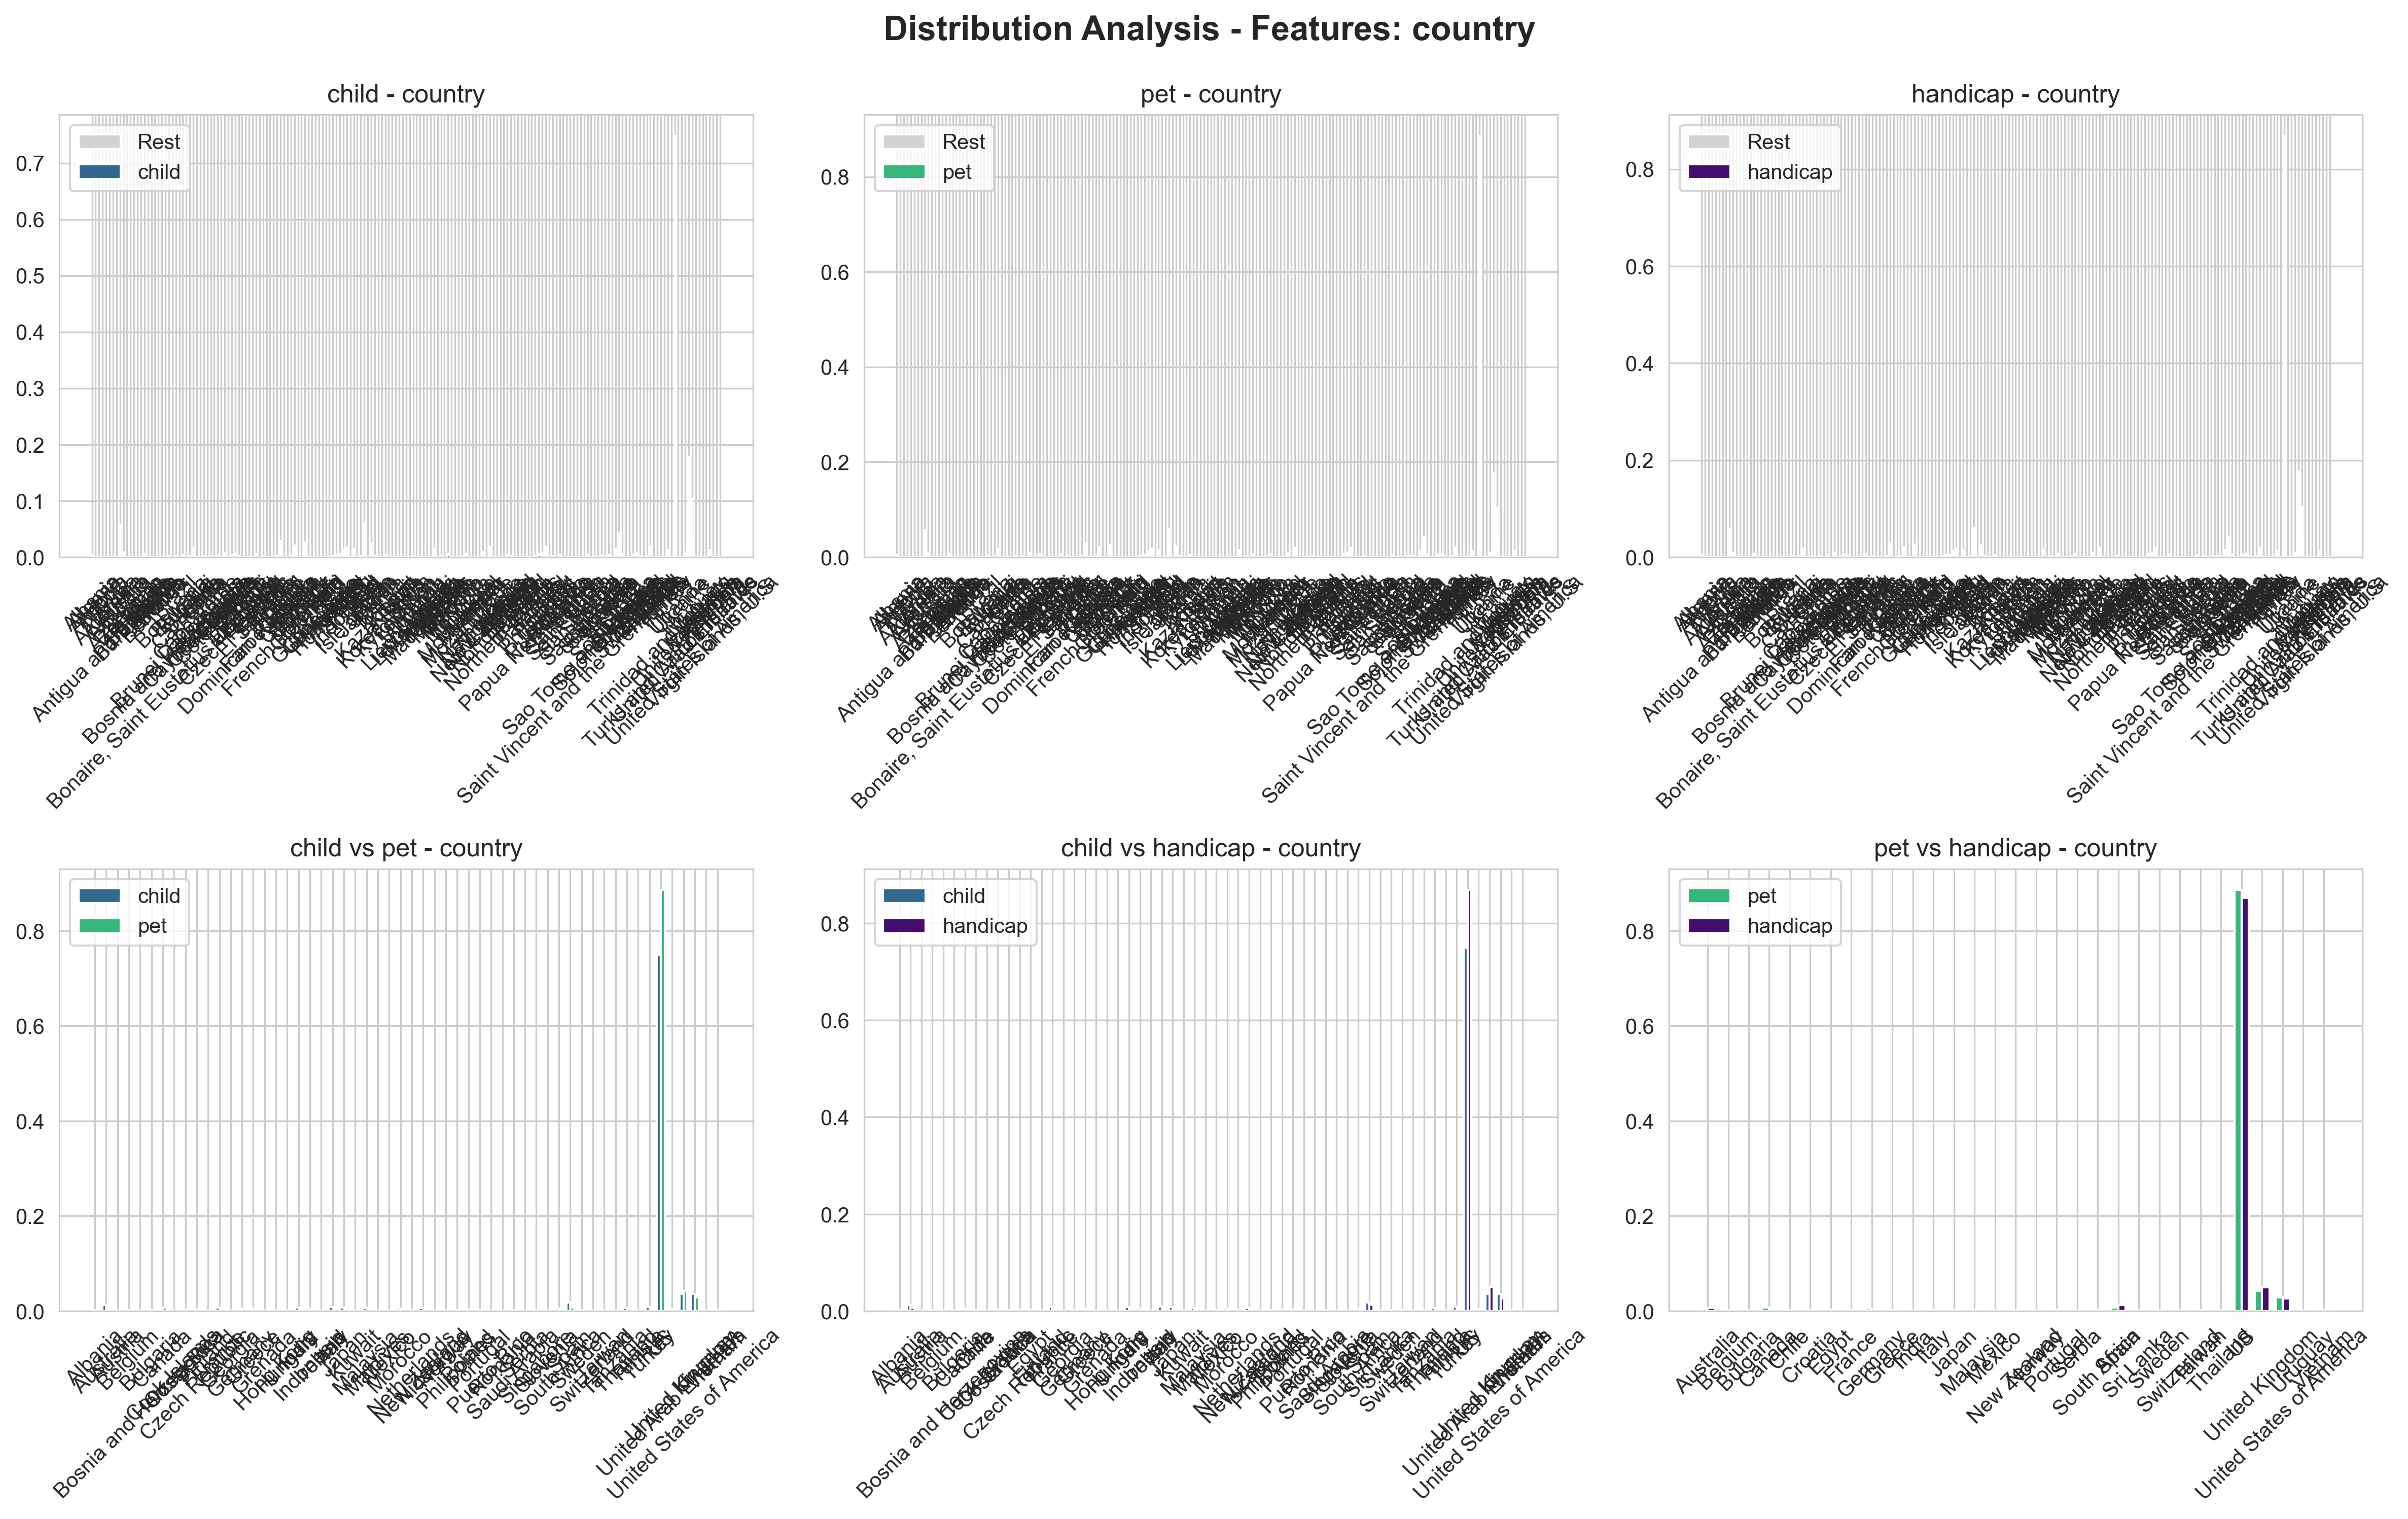

The table this chart was drawn from, first rows:
comparison_type, category, category2, feature, feature_value, proportion_cat1, proportion_cat2, difference, kl_divergence, js_divergence, chi_square_distance, hellinger_distance
category_vs_rest, child, rest, country, Albania, 0.0022, 0.0036, -0.0014, 1.876, 0.2788, 5.797, 0.5568
category_vs_rest, child, rest, country, Algeria, 0.0, 0.0, -0.0, 1.876, 0.2788, 5.797, 0.5568
category_vs_rest, child, rest, country, Andorra, 0.0, 0.0003, -0.0003, 1.876, 0.2788, 5.797, 0.5568
category_vs_rest, child, rest, country, Angola, 0.0, 0.0, -0.0, 1.876, 0.2788, 5.797, 0.5568
category_vs_rest, child, rest, country, Antigua and Barbuda, 0.0, 0.0, -0.0, 1.876, 0.2788, 5.797, 0.5568
category_vs_rest, child, rest, country, Argentina, 0.0, 0.0011, -0.0011, 1.876, 0.2788, 5.797, 0.5568
category_vs_rest, child, rest, country, Armenia, 0.0, 0.0007, -0.0007, 1.876, 0.2788, 5.797, 0.5568
category_vs_rest, child, rest, country, Aruba, 0.0, 0.0002, -0.0002, 1.876, 0.2788, 5.797, 0.5568
category_vs_rest, child, rest, country, Australia, 0.0124, 0.0575, -0.0451, 1.876, 0.2788, 5.797, 0.5568
category_vs_rest, child, rest, country, Austria, 0.0011, 0.0084, -0.0073, 1.876, 0.2788, 5.797, 0.5568
category_vs_rest, child, rest, country, Azerbaijan, 0.0, 0.0005, -0.0005, 1.876, 0.2788, 5.797, 0.5568
category_vs_rest, child, rest, country, Bahamas, 0.0, 0.0001, -0.0001, 1.876, 0.2788, 5.797, 0.5568
category_vs_rest, child, rest, country, Bahrain, 0.0, 0.0008, -0.0008, 1.876, 0.2788, 5.797, 0.5568
category_vs_rest, child, rest, country, Bangladesh, 0.0, 0.0001, -0.0001, 1.876, 0.2788, 5.797, 0.5568
category_vs_rest, child, rest, country, Barbados, 0.0, 0.0003, -0.0003, 1.876, 0.2788, 5.797, 0.5568
category_vs_rest, child, rest, country, Belgium, 0.0022, 0.0058, -0.0036, 1.876, 0.2788, 5.797, 0.5568
category_vs_rest, child, rest, country, Belize, 0.0, 0.0003, -0.0003, 1.876, 0.2788, 5.797, 0.5568
category_vs_rest, child, rest, country, Benin, 0.0, 0.0, -0.0, 1.876, 0.2788, 5.797, 0.5568
category_vs_rest, child, rest, country, Bermuda, 0.0, 0.0, -0.0, 1.876, 0.2788, 5.797, 0.5568
category_vs_rest, child, rest, country, Bhutan, 0.0, 0.0, -0.0, 1.876, 0.2788, 5.797, 0.5568
category_vs_rest, child, rest, country, Bolivia, 0.0, 0.0005, -0.0005, 1.876, 0.2788, 5.797, 0.5568
category_vs_rest, child, rest, country, Bonaire, Saint Eustatius and Saba, 0.0, 0.0, -0.0, 1.876, 0.2788, 5.797, 0.5568
category_vs_rest, child, rest, country, Bosnia and Herzegovina, 0.0011, 0.0012, -0.0, 1.876, 0.2788, 5.797, 0.5568
category_vs_rest, child, rest, country, Botswana, 0.0, 0.0001, -0.0001, 1.876, 0.2788, 5.797, 0.5568
category_vs_rest, child, rest, country, Brazil, 0.0, 0.0012, -0.0012, 1.876, 0.2788, 5.797, 0.5568
category_vs_rest, child, rest, country, Brunei Darussalam, 0.0, 0.0, -0.0, 1.876, 0.2788, 5.797, 0.5568
category_vs_rest, child, rest, country, Bulgaria, 0.0011, 0.003, -0.0019, 1.876, 0.2788, 5.797, 0.5568
category_vs_rest, child, rest, country, Burundi, 0.0, 0.0, -0.0, 1.876, 0.2788, 5.797, 0.5568
category_vs_rest, child, rest, country, Cambodia, 0.0, 0.0024, -0.0024, 1.876, 0.2788, 5.797, 0.5568
category_vs_rest, child, rest, country, Canada, 0.0045, 0.0171, -0.0126, 1.876, 0.2788, 5.797, 0.5568
category_vs_rest, child, rest, country, Cape Verde, 0.0, 0.0001, -0.0001, 1.876, 0.2788, 5.797, 0.5568
category_vs_rest, child, rest, country, Cayman Islands, 0.0, 0.0, -0.0, 1.876, 0.2788, 5.797, 0.5568
category_vs_rest, child, rest, country, Chile, 0.0, 0.0012, -0.0012, 1.876, 0.2788, 5.797, 0.5568
category_vs_rest, child, rest, country, China, 0.0, 0.001, -0.001, 1.876, 0.2788, 5.797, 0.5568
category_vs_rest, child, rest, country, Colombia, 0.0, 0.0024, -0.0024, 1.876, 0.2788, 5.797, 0.5568
category_vs_rest, child, rest, country, Cook Islands, 0.0011, 0.0002, 0.0009, 1.876, 0.2788, 5.797, 0.5568
category_vs_rest, child, rest, country, Costa Rica, 0.0034, 0.0033, 0.0, 1.876, 0.2788, 5.797, 0.5568
category_vs_rest, child, rest, country, Cote d'Ivoire, 0.0, 0.0, -0.0, 1.876, 0.2788, 5.797, 0.5568
category_vs_rest, child, rest, country, Croatia, 0.0, 0.008, -0.008, 1.876, 0.2788, 5.797, 0.5568
category_vs_rest, child, rest, country, Curaçao, 0.0, 0.0001, -0.0001, 1.876, 0.2788, 5.797, 0.5568
category_vs_rest, child, rest, country, Cyprus, 0.0, 0.0031, -0.0031, 1.876, 0.2788, 5.797, 0.5568
category_vs_rest, child, rest, country, Czech Republic, 0.0034, 0.0058, -0.0024, 1.876, 0.2788, 5.797, 0.5568
category_vs_rest, child, rest, country, Denmark, 0.0, 0.0028, -0.0028, 1.876, 0.2788, 5.797, 0.5568
category_vs_rest, child, rest, country, Djibouti, 0.0, 0.0, -0.0, 1.876, 0.2788, 5.797, 0.5568
category_vs_rest, child, rest, country, Dominica, 0.0, 0.0, -0.0, 1.876, 0.2788, 5.797, 0.5568
category_vs_rest, child, rest, country, Dominican Republic, 0.0, 0.0005, -0.0005, 1.876, 0.2788, 5.797, 0.5568
category_vs_rest, child, rest, country, Ecuador, 0.0, 0.0008, -0.0008, 1.876, 0.2788, 5.797, 0.5568
category_vs_rest, child, rest, country, Egypt, 0.0, 0.006, -0.006, 1.876, 0.2788, 5.797, 0.5568
category_vs_rest, child, rest, country, El Salvador, 0.0, 0.0002, -0.0002, 1.876, 0.2788, 5.797, 0.5568
category_vs_rest, child, rest, country, Estonia, 0.0, 0.0018, -0.0018, 1.876, 0.2788, 5.797, 0.5568
category_vs_rest, child, rest, country, Ethiopia, 0.0, 0.0001, -0.0001, 1.876, 0.2788, 5.797, 0.5568
category_vs_rest, child, rest, country, Faroe Islands, 0.0, 0.0, -0.0, 1.876, 0.2788, 5.797, 0.5568
category_vs_rest, child, rest, country, Fiji, 0.0, 0.0007, -0.0007, 1.876, 0.2788, 5.797, 0.5568
category_vs_rest, child, rest, country, Finland, 0.0011, 0.0018, -0.0007, 1.876, 0.2788, 5.797, 0.5568
category_vs_rest, child, rest, country, France, 0.0079, 0.0288, -0.021, 1.876, 0.2788, 5.797, 0.5568
category_vs_rest, child, rest, country, French Polynesia, 0.0, 0.0002, -0.0002, 1.876, 0.2788, 5.797, 0.5568
category_vs_rest, child, rest, country, Gambia, 0.0, 0.0, -0.0, 1.876, 0.2788, 5.797, 0.5568
category_vs_rest, child, rest, country, Georgia, 0.0011, 0.0027, -0.0016, 1.876, 0.2788, 5.797, 0.5568
category_vs_rest, child, rest, country, Germany, 0.0011, 0.0208, -0.0197, 1.876, 0.2788, 5.797, 0.5568
category_vs_rest, child, rest, country, Ghana, 0.0, 0.0001, -0.0001, 1.876, 0.2788, 5.797, 0.5568
... 628 more rows
